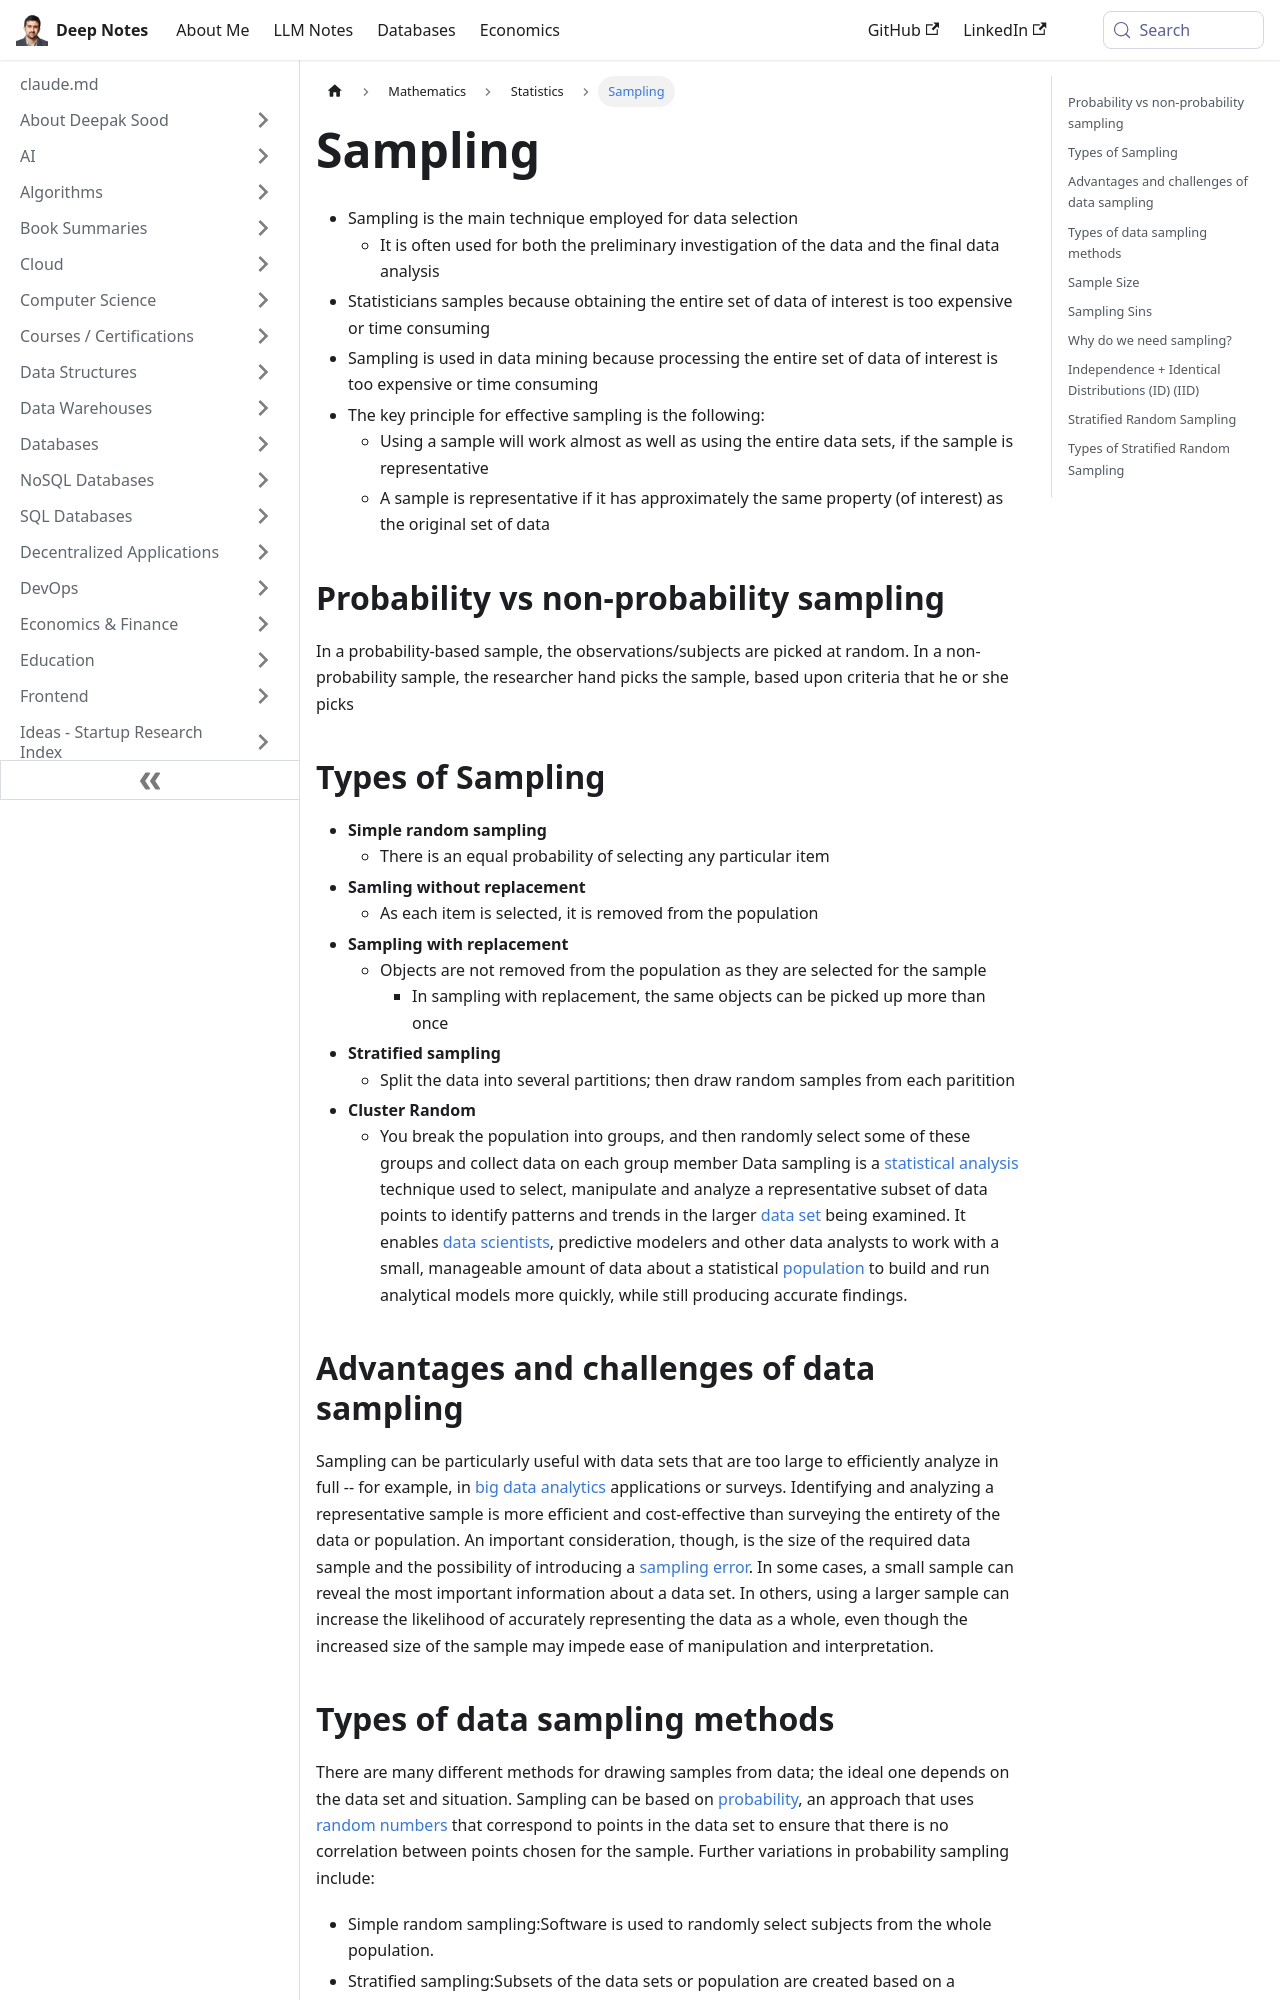

repository: deepaksood619/deepaksood619.github.io · page: mathematics/statistics/sampling/index.html · generator: docusaurus

---
slug: /mathematics/statistics/sampling
title: Sampling
description: Discover the importance of sampling in data selection, its types, and how representative samples can streamline data analysis and mining processes.
created: 2023-03-05
updated: 2024-02-05
---
- Sampling is the main technique employed for data selection
    - It is often used for both the preliminary investigation of the data and the final data analysis
- Statisticians samples because obtaining the entire set of data of interest is too expensive or time consuming
- Sampling is used in data mining because processing the entire set of data of interest is too expensive or time consuming
- The key principle for effective sampling is the following:
    - Using a sample will work almost as well as using the entire data sets, if the sample is representative
    - A sample is representative if it has approximately the same property (of interest) as the original set of data

## Probability vs non-probability sampling

In a probability-based sample, the observations/subjects are picked at random. In a non-probability sample, the researcher hand picks the sample, based upon criteria that he or she picks

## Types of Sampling

- **Simple random sampling**
    - There is an equal probability of selecting any particular item
- **Samling without replacement**
    - As each item is selected, it is removed from the population
- **Sampling with replacement**
    - Objects are not removed from the population as they are selected for the sample
        - In sampling with replacement, the same objects can be picked up more than once
- **Stratified sampling**
    - Split the data into several partitions; then draw random samples from each paritition
- **Cluster Random**
    - You break the population into groups, and then randomly select some of these groups and collect data on each group member
Data sampling is a [statistical analysis](https://whatis.techtarget.com/definition/statistical-analysis) technique used to select, manipulate and analyze a representative subset of data points to identify patterns and trends in the larger [data set](https://whatis.techtarget.com/definition/data-set) being examined. It enables [data scientists](https://searchenterpriseai.techtarget.com/definition/data-scientist), predictive modelers and other data analysts to work with a small, manageable amount of data about a statistical [population](https://whatis.techtarget.com/definition/population) to build and run analytical models more quickly, while still producing accurate findings.

## Advantages and challenges of data sampling

Sampling can be particularly useful with data sets that are too large to efficiently analyze in full -- for example, in [big data analytics](https://searchbusinessanalytics.techtarget.com/definition/big-data-analytics) applications or surveys. Identifying and analyzing a representative sample is more efficient and cost-effective than surveying the entirety of the data or population.
An important consideration, though, is the size of the required data sample and the possibility of introducing a [sampling error](https://whatis.techtarget.com/definition/sampling-error). In some cases, a small sample can reveal the most important information about a data set. In others, using a larger sample can increase the likelihood of accurately representing the data as a whole, even though the increased size of the sample may impede ease of manipulation and interpretation.
